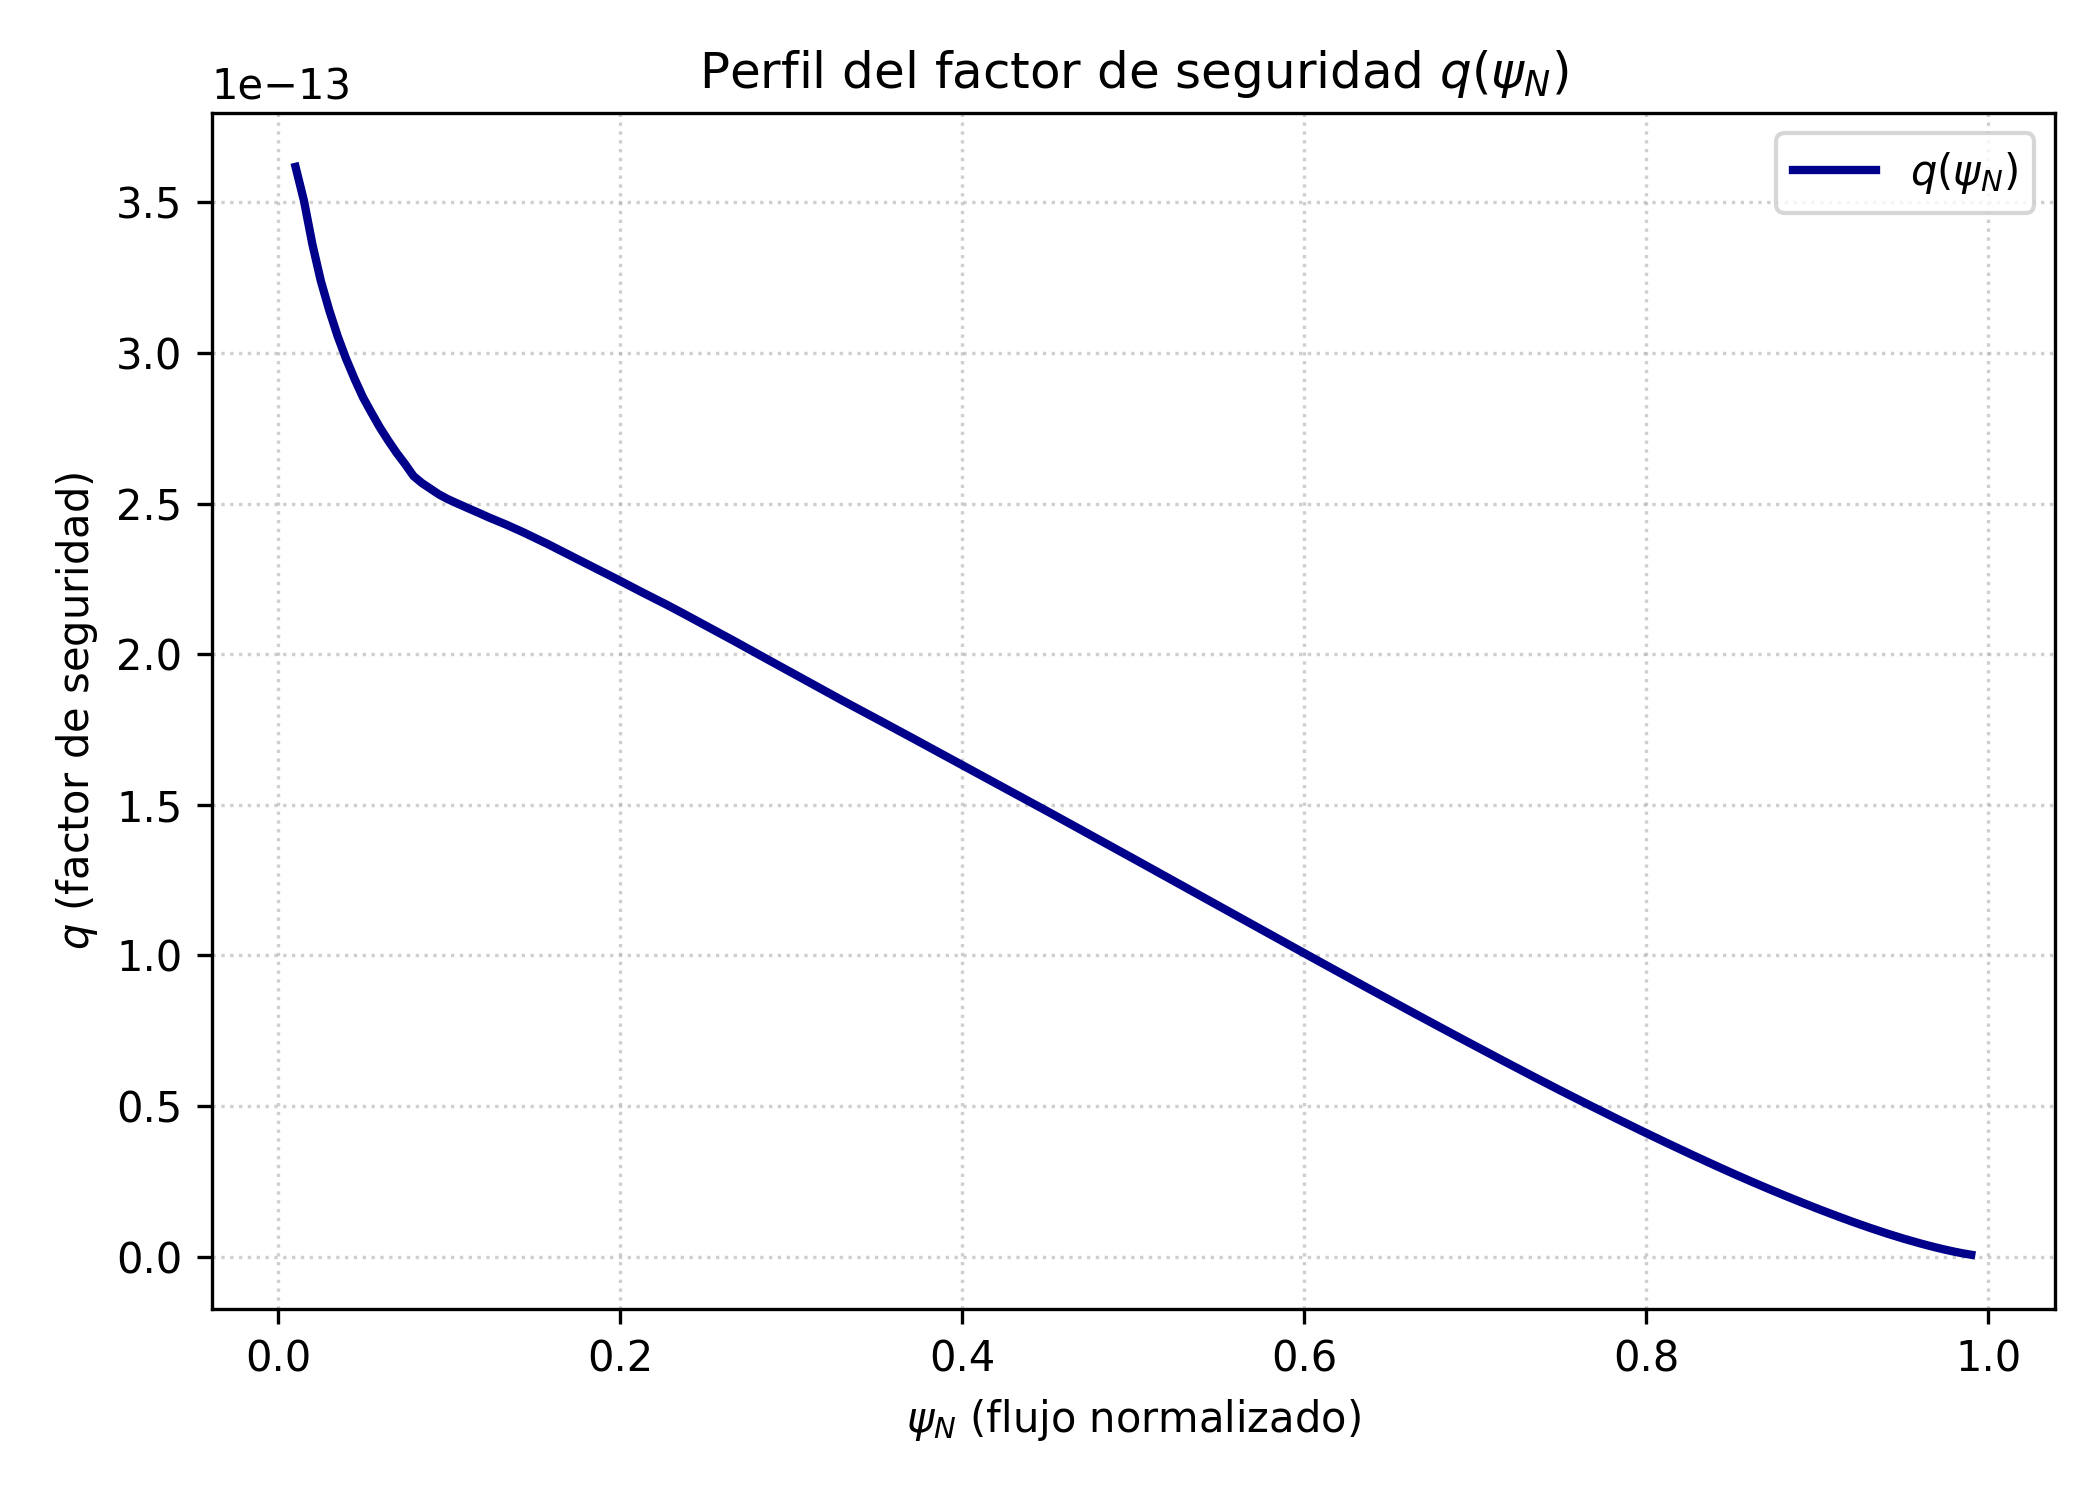

Values plotted in this chart, from the file beside it:
# Perfil del factor de seguridad q(ψ_N)
# N_rho =, 200
psiN, q(psiN)
0.01, 0.000000
0.01493, 0.000000
0.01985, 0.000000
0.02477, 0.000000
0.0297, 0.000000
0.03462, 0.000000
0.03955, 0.000000
0.04447, 0.000000
0.0494, 0.000000
0.05432, 0.000000
0.05925, 0.000000
0.06417, 0.000000
0.0691, 0.000000
0.07402, 0.000000
0.07895, 0.000000
0.08387, 0.000000
0.08879, 0.000000
0.09372, 0.000000
0.09864, 0.000000
0.1036, 0.000000
0.1085, 0.000000
0.1134, 0.000000
0.1183, 0.000000
0.1233, 0.000000
0.1282, 0.000000
0.1331, 0.000000
0.138, 0.000000
0.143, 0.000000
0.1479, 0.000000
0.1528, 0.000000
0.1577, 0.000000
0.1627, 0.000000
0.1676, 0.000000
0.1725, 0.000000
0.1774, 0.000000
0.1824, 0.000000
0.1873, 0.000000
0.1922, 0.000000
0.1971, 0.000000
0.2021, 0.000000
0.207, 0.000000
0.2119, 0.000000
0.2168, 0.000000
0.2218, 0.000000
0.2267, 0.000000
0.2316, 0.000000
0.2365, 0.000000
0.2415, 0.000000
0.2464, 0.000000
0.2513, 0.000000
0.2562, 0.000000
0.2612, 0.000000
0.2661, 0.000000
0.271, 0.000000
0.2759, 0.000000
0.2809, 0.000000
0.2858, 0.000000
0.2907, 0.000000
... 142 more rows
